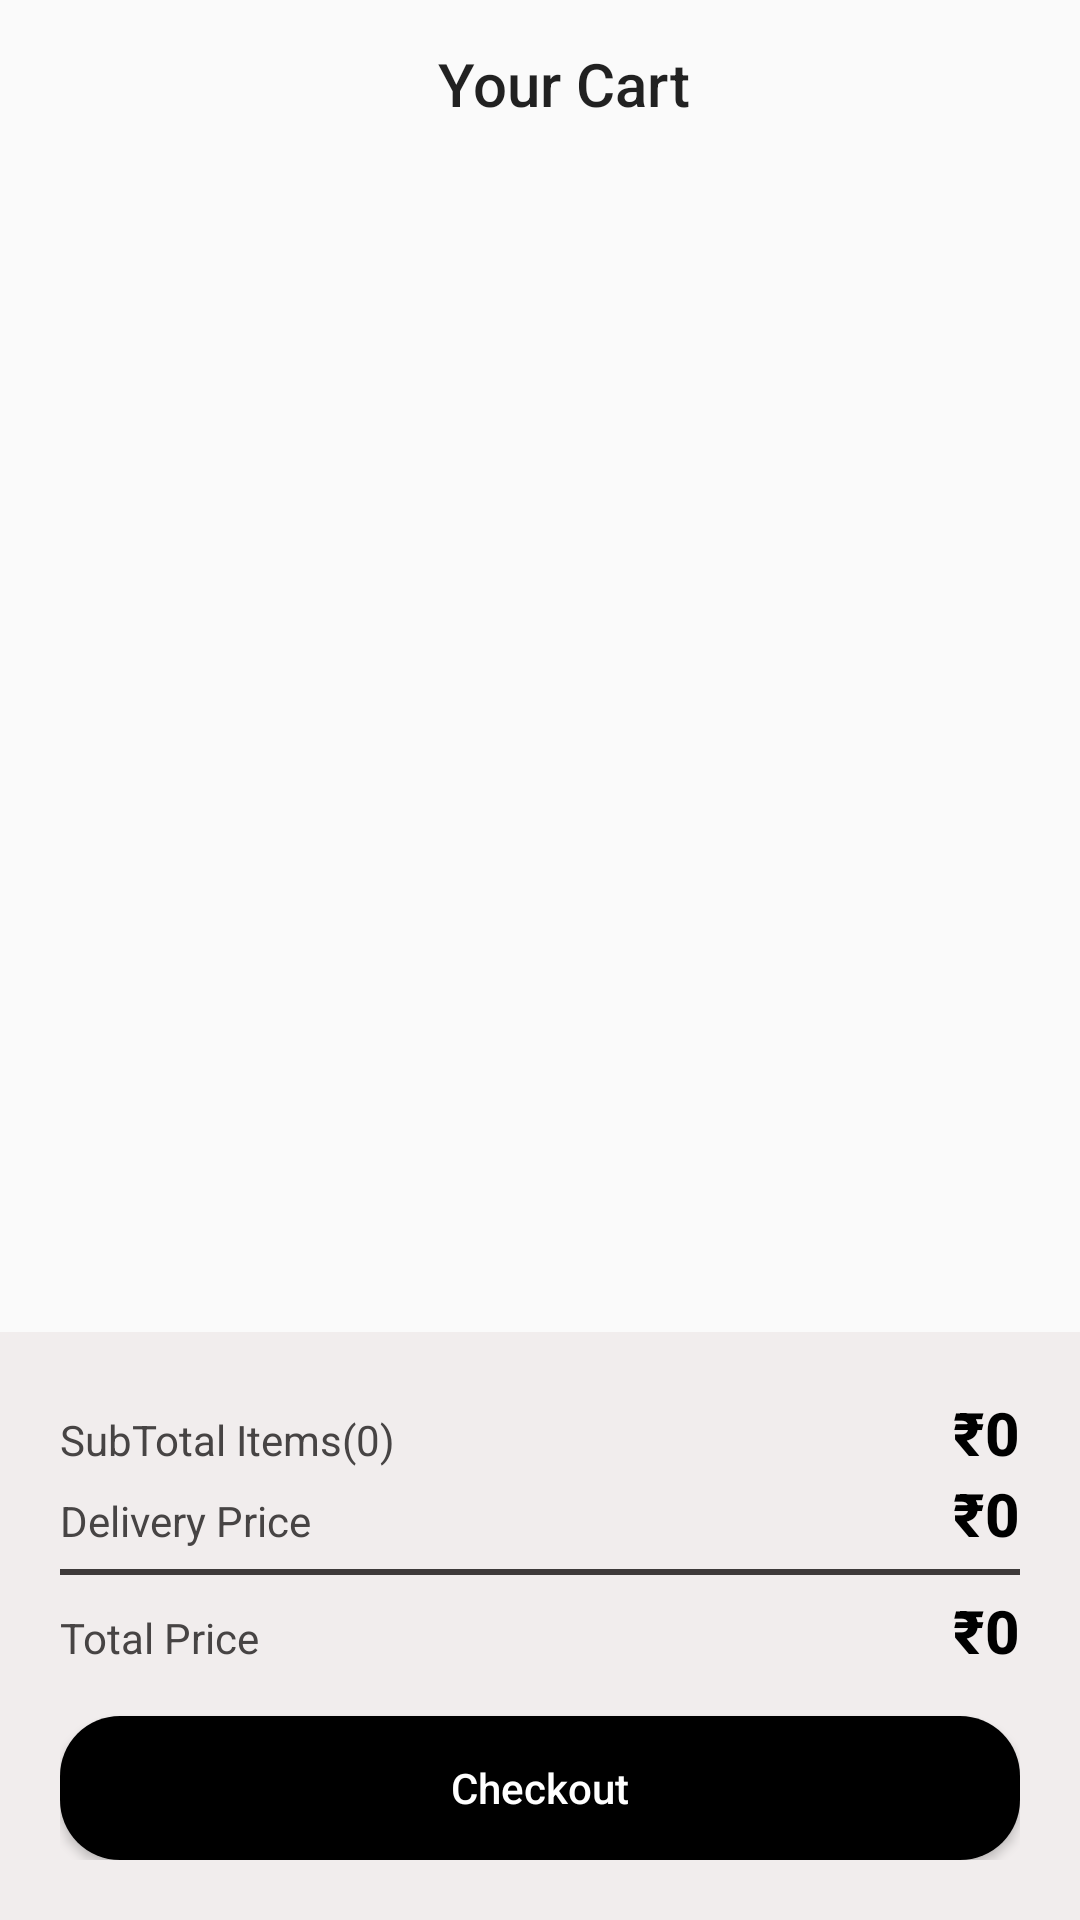

Reconstruct the res/layout file that produces this screen, plus the resources it refers to.
<!-- AndroidManifest.xml: application theme Theme.ShoeApp -->
<!-- res/layout/fragment_cartpage.xml -->
<?xml version="1.0" encoding="utf-8"?>
<androidx.constraintlayout.widget.ConstraintLayout xmlns:android="http://schemas.android.com/apk/res/android"
    xmlns:app="http://schemas.android.com/apk/res-auto"
    android:layout_width="match_parent"
    android:layout_height="match_parent"
    xmlns:tools="http://schemas.android.com/tools">


    <androidx.appcompat.widget.Toolbar
        android:id="@+id/cartToolbar"
        android:layout_width="match_parent"
        android:layout_height="wrap_content"
        app:layout_constraintEnd_toEndOf="parent"
        app:layout_constraintStart_toStartOf="parent"
        app:layout_constraintTop_toTopOf="parent">


        <com.google.android.material.appbar.MaterialToolbar
            android:id="@+id/cartActualToolbar"
            android:layout_width="match_parent"
            android:layout_height="wrap_content"
            app:navigationIcon="@drawable/ic_baseline_arrow_back_24"
            app:title="Your Cart"
            app:titleCentered="true"
            />


    </androidx.appcompat.widget.Toolbar>


    <androidx.recyclerview.widget.RecyclerView
        android:id="@+id/rvCartItems"
        android:layout_width="match_parent"
        android:layout_height="0dp"
        app:layout_constraintEnd_toEndOf="parent"
        app:layout_constraintStart_toStartOf="parent"
        app:layout_constraintTop_toBottomOf="@id/cartToolbar"
        app:layout_constraintBottom_toTopOf="@id/llCartPayment"
        tools:listitem="@layout/cartproduct_item" />



    <LinearLayout
        android:id="@+id/llCartPayment"
        android:layout_width="match_parent"
        android:layout_height="wrap_content"
        android:orientation="vertical"
        app:layout_constraintBottom_toBottomOf="parent"
        app:layout_constraintStart_toStartOf="parent"
        app:layout_constraintEnd_toEndOf="parent"
        app:layout_constraintTop_toBottomOf="@id/rvCartItems"
        android:background="@color/grayishWhite"
        android:padding="20dp"
        >


        <LinearLayout
            android:layout_width="match_parent"
            android:layout_height="wrap_content"
            >

            <TextView
                android:id="@+id/tvLastSubTotalItems"
                android:layout_width="wrap_content"
                android:layout_height="wrap_content"
                android:layout_weight="1"
                android:text="SubTotal Items(0)"
                android:textColor="@color/greyishtext" />

            <TextView
                android:id="@+id/tvLastSubTotalprice"
                android:layout_width="wrap_content"
                android:layout_height="wrap_content"
                android:text="₹0"
                android:textAppearance="@style/TextAppearance.AppCompat.Title"
                android:textColor="@color/black"
                android:textStyle="bold" />

        </LinearLayout>


        <LinearLayout
            android:layout_width="match_parent"
            android:layout_height="wrap_content"
            >

            <TextView
                android:layout_width="wrap_content"
                android:layout_height="wrap_content"
                android:text="Delivery Price"
                android:layout_weight="1"
                android:textColor="@color/greyishtext"
                />

            <TextView
                android:layout_width="wrap_content"
                android:layout_height="wrap_content"
                android:text="₹0"
                android:textAppearance="@style/TextAppearance.AppCompat.Title"
                android:textColor="@color/black"
                android:textStyle="bold" />

        </LinearLayout>

        <LinearLayout
            android:layout_width="match_parent"
            android:layout_height="2dp"
            android:background="#3E3A3A"
            android:padding="10dp"
            android:layout_marginTop="5dp"
            android:layout_marginBottom="5dp"
            />


        <LinearLayout
            android:layout_width="match_parent"
            android:layout_height="wrap_content"
            >

            <TextView
                android:layout_width="wrap_content"
                android:layout_height="wrap_content"
                android:text="Total Price"
                android:textColor="@color/greyishtext"
                android:layout_weight="1"
                />

            <TextView
                android:id="@+id/tvLastTotalPrice"
                android:layout_width="wrap_content"
                android:layout_height="wrap_content"
                android:text="₹0"
                android:textAppearance="@style/TextAppearance.AppCompat.Title"
                android:textColor="@color/black"
                android:textStyle="bold" />

        </LinearLayout>

        <Space
            android:layout_width="match_parent"
            android:layout_height="15dp"/>


        <androidx.appcompat.widget.AppCompatButton
            android:id="@+id/btnCartCheckout"
            android:layout_width="match_parent"
            android:layout_height="wrap_content"
            android:background="@drawable/custom_button"
            android:text="Checkout"
            android:textAllCaps="false"
            android:textColor="@color/white" />


    </LinearLayout>


</androidx.constraintlayout.widget.ConstraintLayout>
<!-- res/layout/cartproduct_item.xml (included above) -->
<?xml version="1.0" encoding="utf-8"?>
<androidx.constraintlayout.widget.ConstraintLayout xmlns:android="http://schemas.android.com/apk/res/android"
    xmlns:app="http://schemas.android.com/apk/res-auto"
    xmlns:tools="http://schemas.android.com/tools"
    android:layout_width="match_parent"
    android:layout_height="wrap_content"
    android:layout_margin="20dp">


    <androidx.cardview.widget.CardView
        android:id="@+id/ivCardView"
        android:layout_width="0dp"
        android:layout_height="0dp"
        app:cardBackgroundColor="@color/grayishWhite"
        app:cardCornerRadius="10dp"
        app:layout_constraintDimensionRatio="1:1"
        app:layout_constraintEnd_toStartOf="@id/guideline5"
        app:layout_constraintStart_toStartOf="parent"
        app:layout_constraintTop_toTopOf="parent"

        >

        <ImageView
            android:id="@+id/ivCartProduct"
            android:layout_width="match_parent"
            android:layout_height="match_parent"
            android:src="@drawable/shoe3" />

    </androidx.cardview.widget.CardView>


    <androidx.appcompat.widget.AppCompatTextView
        android:id="@+id/tvCartProductName"
        style="@style/TextAppearance.MaterialComponents.Headline6"
        android:layout_width="wrap_content"
        android:layout_height="wrap_content"
        android:text="Nike Predator Gladiator"
        android:layout_marginStart="15dp"
        app:layout_constraintStart_toEndOf="@id/ivCardView"
        app:layout_constraintTop_toTopOf="parent"

        />

    <androidx.appcompat.widget.AppCompatTextView
        android:id="@+id/tvCartProductPrice"
        android:layout_width="wrap_content"
        android:layout_height="wrap_content"
        android:text="1000"
        app:layout_constraintStart_toStartOf="@id/tvCartProductName"
        app:layout_constraintTop_toBottomOf="@id/tvCartProductName" />

    <androidx.appcompat.widget.AppCompatTextView
        android:id="@+id/tvSize"
        android:layout_width="wrap_content"
        android:layout_height="wrap_content"
        android:text="Size : "
        app:layout_constraintStart_toStartOf="@id/tvCartProductPrice"
        app:layout_constraintTop_toBottomOf="@id/tvCartProductPrice" />

    <androidx.appcompat.widget.AppCompatTextView
        android:id="@+id/tvCartProductSize"
        android:layout_width="wrap_content"
        android:layout_height="wrap_content"
        android:text="07"
        android:layout_marginStart="3dp"
        app:layout_constraintTop_toTopOf="@id/tvSize"
        app:layout_constraintStart_toEndOf="@id/tvSize"
        app:layout_constraintBottom_toBottomOf="@id/tvSize" />

    <LinearLayout
        android:layout_width="wrap_content"
        android:layout_height="match_parent"
        android:orientation="vertical"
        android:padding="10dp"
        app:layout_constraintStart_toEndOf="@id/guideline6"
        app:layout_constraintTop_toTopOf="parent">

        <androidx.appcompat.widget.AppCompatButton
            android:id="@+id/btnCartItemAdd"
            android:layout_width="20dp"
            android:layout_height="20dp"
            android:background="@drawable/custombuttonselectsize"
            android:text="+"
            android:textAppearance="@style/TextAppearance.MaterialComponents.Subtitle2"
            android:textColor="@color/black"
            tools:ignore="TouchTargetSizeCheck" />


        <androidx.appcompat.widget.AppCompatTextView
            android:id="@+id/tvCartItemCount"
            android:layout_width="wrap_content"
            android:layout_height="wrap_content"
            android:padding="2dp"
            android:text="01" />


        <androidx.appcompat.widget.AppCompatButton
            android:id="@+id/btnCartItemMinus"
            android:layout_width="20dp"
            android:layout_height="20dp"
            android:background="@drawable/custombuttonselectsize"
            android:backgroundTint="@color/black"
            android:text="-"
            android:textColor="@color/white"
            tools:ignore="TouchTargetSizeCheck" />


    </LinearLayout>


    <androidx.constraintlayout.widget.Guideline
        android:id="@+id/guideline5"
        android:layout_width="0dp"
        android:layout_height="wrap_content"
        android:orientation="vertical"
        app:layout_constraintGuide_percent="0.3" />

    <androidx.constraintlayout.widget.Guideline
        android:id="@+id/guideline6"
        android:layout_width="0dp"
        android:layout_height="wrap_content"
        android:orientation="vertical"
        app:layout_constraintGuide_percent="0.9"
        />


</androidx.constraintlayout.widget.ConstraintLayout>
<!-- resources referenced by this layout -->
<resources>
  <color name="black">#FF000000</color>
  <color name="grayishWhite">#F1EDED</color>
  <color name="greyishtext">#474444</color>
  <color name="white">#FFFFFFFF</color>
  <!-- drawable custom_button (drawable) -->
  <?xml version="1.0" encoding="utf-8"?>
  <shape
      android:shape="rectangle"
      xmlns:android="http://schemas.android.com/apk/res/android">
  
  
      <corners
          android:radius="20dp"/>
  
  
      <solid
          android:color="@color/black"
          />
  
  
  </shape>
  <!-- drawable custombuttonselectsize (drawable) -->
  <?xml version="1.0" encoding="utf-8"?>
  <shape
      android:shape="oval"
      xmlns:android="http://schemas.android.com/apk/res/android">
  
          <size
              android:width="40dp"
              android:height="40dp"/>
  
  
      <stroke
          android:width="1dp"
          android:color="@color/black"
          />
  
      <solid
          android:color="@color/white"/>
  
  
  
  </shape>
  <!-- drawable shoe3: png bitmap (drawable, 186697 bytes) -->
  <style name="Theme.ShoeApp" parent="Theme.MaterialComponents.DayNight.NoActionBar.Bridge">
          
          <item name="colorPrimary">@color/purple_500</item>
          <item name="colorPrimaryVariant">@color/purple_700</item>
          <item name="colorOnPrimary">@color/white</item>
          
          <item name="colorSecondary">@color/teal_200</item>
          <item name="colorSecondaryVariant">@color/teal_700</item>
          <item name="colorOnSecondary">@color/black</item>
          
          <item name="android:statusBarColor" tools:targetApi="l">?attr/colorPrimaryVariant</item>
  
  
  
  
          
      </style>
  <color name="purple_500">#FF6200EE</color>
  <color name="purple_700">#FF3700B3</color>
  <color name="teal_200">#FF03DAC5</color>
  <color name="teal_700">#FF018786</color>
</resources>
